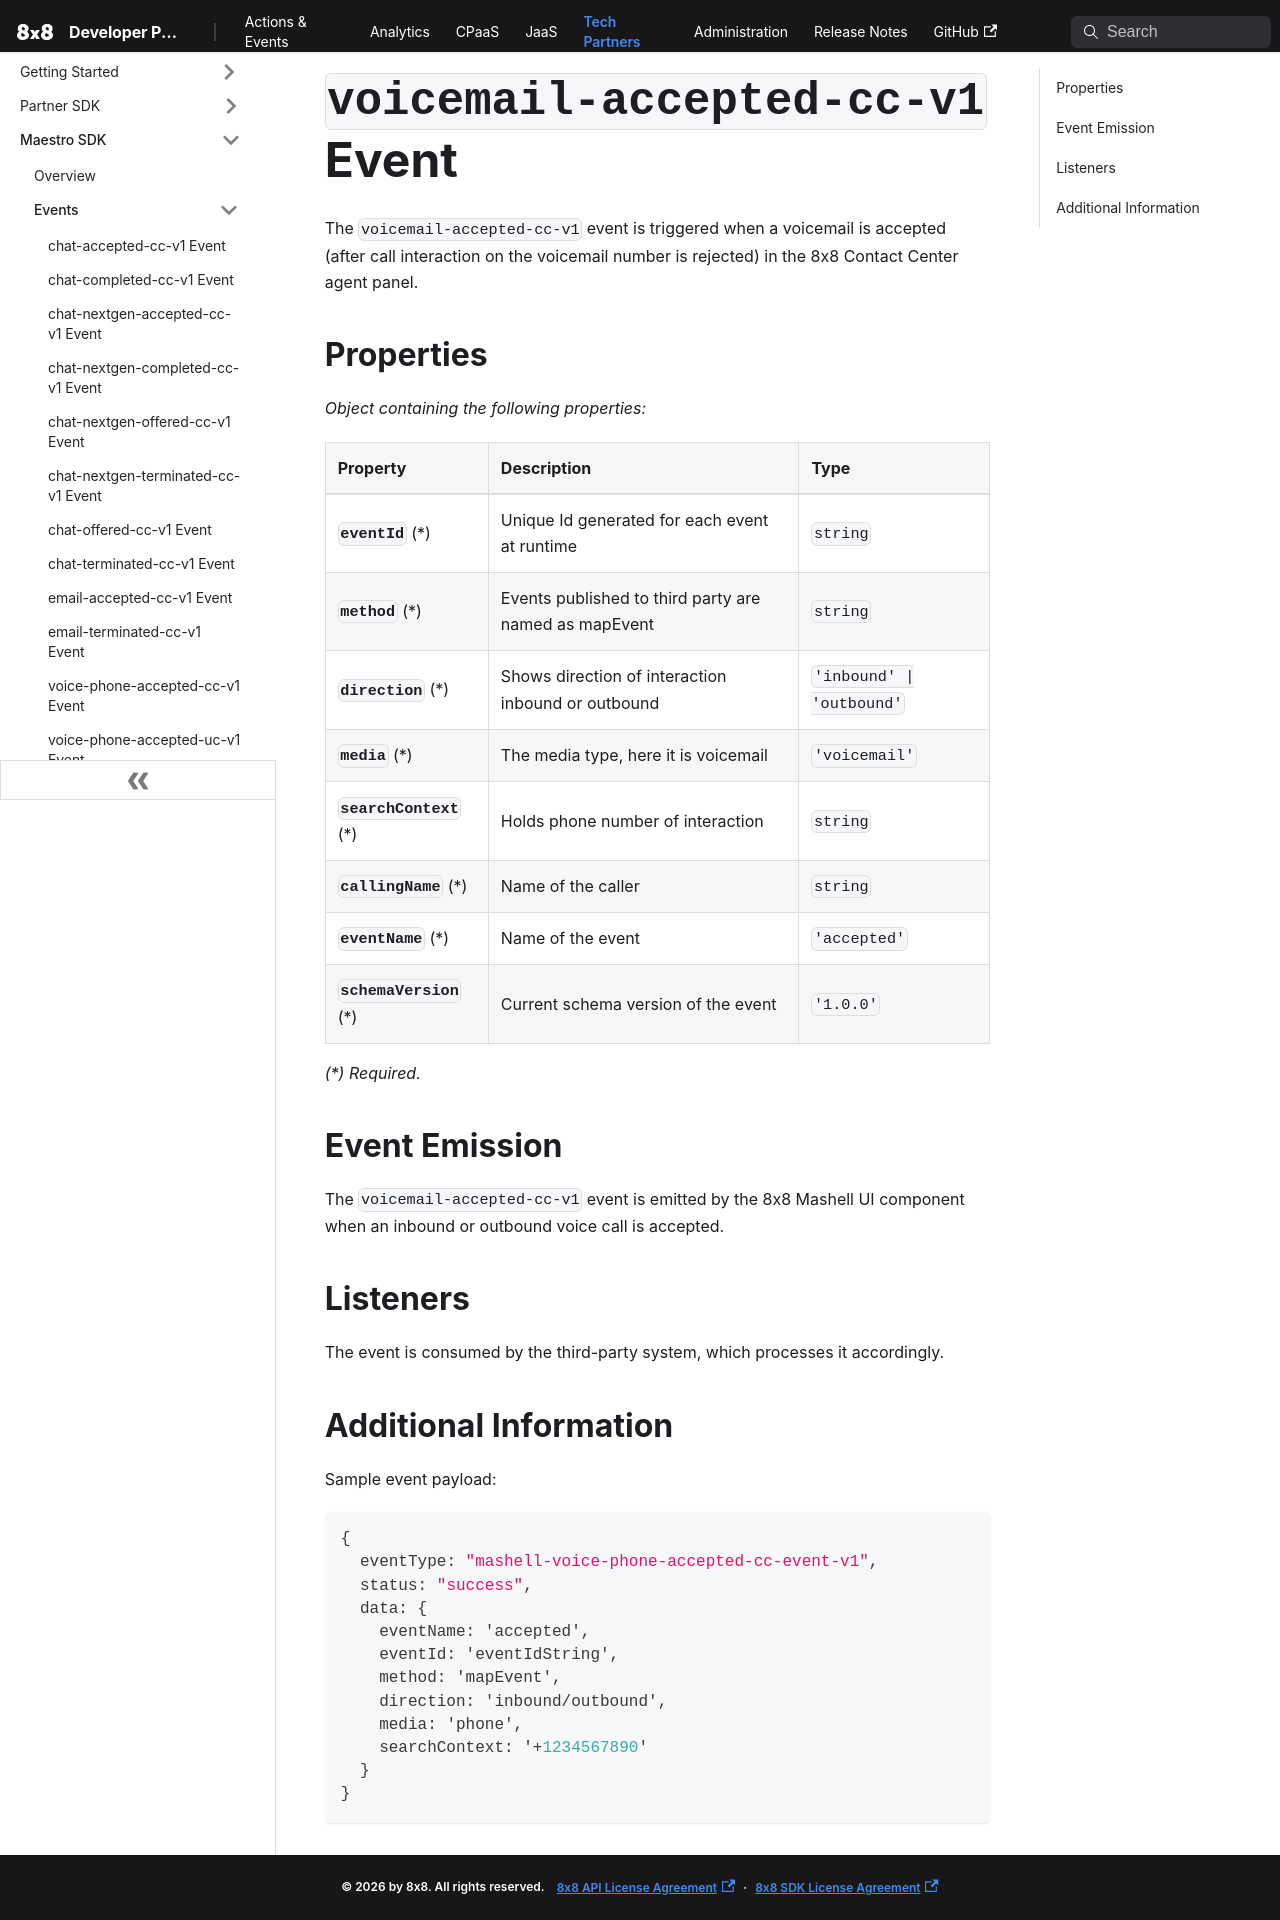

repository: 8x8Cloud/public-developer-docs · page: tech-partner/docs/events/mashell-voicemail-accepted-cc-event-v1/index.html · generator: docusaurus

# `voicemail-accepted-cc-v1` Event

The `voicemail-accepted-cc-v1` event is triggered when a voicemail is accepted (after call interaction on the voicemail number is rejected) in the 8x8 Contact Center agent panel.

## Properties

*Object containing the following properties:*

| Property                 | Description                                           | Type                      |
| :----------------------- | :---------------------------------------------------- | :------------------------ |
| **`eventId`** (\*)       | Unique Id generated for each event at runtime         | `string`                  |
| **`method`** (\*)        | Events published to third party are named as mapEvent | `string`                  |
| **`direction`** (\*)     | Shows direction of interaction inbound or outbound    | `'inbound' \| 'outbound'` |
| **`media`** (\*)         | The media type, here it is voicemail                  | `'voicemail'`             |
| **`searchContext`** (\*) | Holds phone number of interaction                     | `string`                  |
| **`callingName`** (\*)   | Name of the caller                                    | `string`                  |
| **`eventName`** (\*)     | Name of the event                                     | `'accepted'`              |
| **`schemaVersion`** (\*) | Current schema version of the event                   | `'1.0.0'`                 |

*(\*) Required.*

## Event Emission

The `voicemail-accepted-cc-v1` event is emitted by the 8x8 Mashell UI component when an inbound or outbound voice call is accepted.

## Listeners

The event is consumed by the third-party system, which processes it accordingly.

## Additional Information

Sample event payload:

```json
{
  eventType: "mashell-voice-phone-accepted-cc-event-v1",
  status: "success",
  data: {
    eventName: 'accepted',
    eventId: 'eventIdString',
    method: 'mapEvent',
    direction: 'inbound/outbound',
    media: 'phone',
    searchContext: '+1234567890'
  }
}
```
